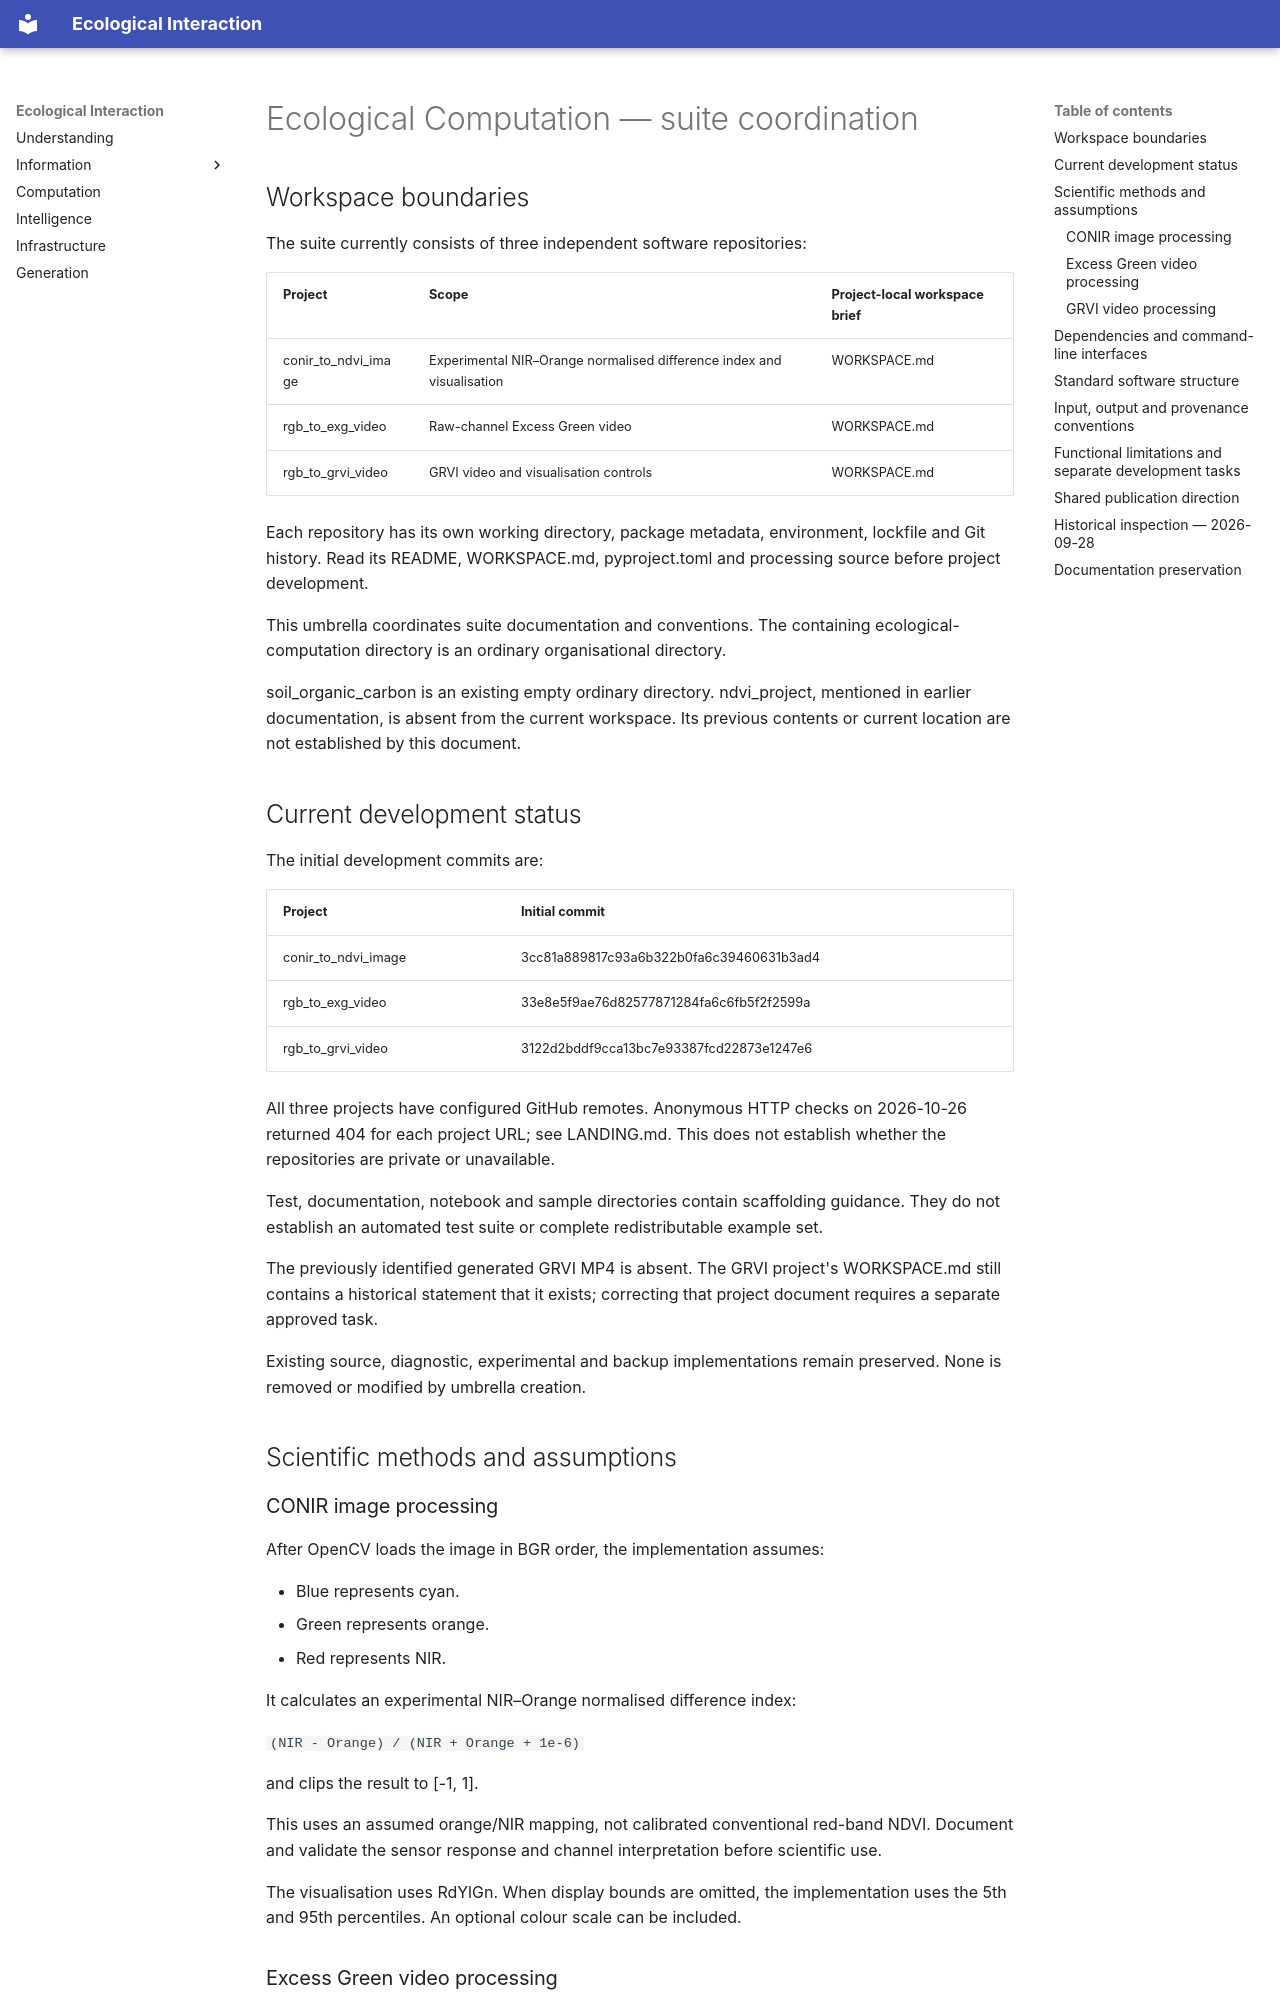

repository: ecological-interaction/ecological-interaction.github.io · page: computation/SUITE/index.html · generator: mkdocs

<!-- Generated from ecological-computation/SUITE.md; edit the source and rerun scripts/export_website.py. -->

# Ecological Computation — suite coordination

## Workspace boundaries

The suite currently consists of three independent software repositories:

| Project | Scope | Project-local workspace brief |
|---|---|---|
| conir_to_ndvi_image | Experimental NIR–Orange normalised difference index and visualisation | WORKSPACE.md |
| rgb_to_exg_video | Raw-channel Excess Green video | WORKSPACE.md |
| rgb_to_grvi_video | GRVI video and visualisation controls | WORKSPACE.md |

Each repository has its own working directory, package metadata,
environment, lockfile and Git history. Read its README, WORKSPACE.md,
pyproject.toml and processing source before project development.

This umbrella coordinates suite documentation and conventions.
The containing ecological-computation directory is an ordinary
organisational directory.

soil_organic_carbon is an existing empty ordinary directory.
ndvi_project, mentioned in earlier documentation, is absent from the
current workspace. Its previous contents or current location are not
established by this document.

## Current development status

The initial development commits are:

| Project | Initial commit |
|---|---|
| conir_to_ndvi_image | 3cc81a889817c93a6b322b0fa6c39460631b3ad4 |
| rgb_to_exg_video | 33e8e5f9ae76d82577871284fa6c6fb5f2f2599a |
| rgb_to_grvi_video | 3122d2bddf9cca13bc7e93387fcd22873e1247e6 |

All three projects have configured GitHub remotes. Anonymous HTTP checks on
2026-10-26 returned 404 for each project URL; see LANDING.md. This does not
establish whether the repositories are private or unavailable.

Test, documentation, notebook and sample directories contain scaffolding
guidance. They do not establish an automated test suite or complete
redistributable example set.

The previously identified generated GRVI MP4 is absent. The GRVI
project's WORKSPACE.md still contains a historical statement that it
exists; correcting that project document requires a separate approved task.

Existing source, diagnostic, experimental and backup implementations
remain preserved. None is removed or modified by umbrella creation.

## Scientific methods and assumptions

### CONIR image processing

After OpenCV loads the image in BGR order, the implementation assumes:

- Blue represents cyan.
- Green represents orange.
- Red represents NIR.

It calculates an experimental NIR–Orange normalised difference index:

`(NIR - Orange) / (NIR + Orange + 1e-6)`

and clips the result to [-1, 1].

This uses an assumed orange/NIR mapping, not calibrated conventional
red-band NDVI. Document and validate the sensor response and channel
interpretation before scientific use.

The visualisation uses RdYlGn. When display bounds are omitted, the
implementation uses the 5th and 95th percentiles. An optional colour
scale can be included.

### Excess Green video processing

The implementation converts OpenCV BGR channels to floating point
and calculates:

`ExG = 2G - R - B`

It uses raw channels; it does not normalise RGB by their sum.

Default display bounds are -100 to 200, using the Turbo palette.
These bounds control visualisation and do not redefine the index.
